Run: headless pygame with SDL's dummy video driver; simulated clock (each Clock.tick advances the game by its frame time, no real sleeping); random seed 0; keys injected as events and as key.get_pressed() state; mouse plan: one left click at the window centre at the start of phase 2, then a move to the lower-right quarter at the start of phase 3.
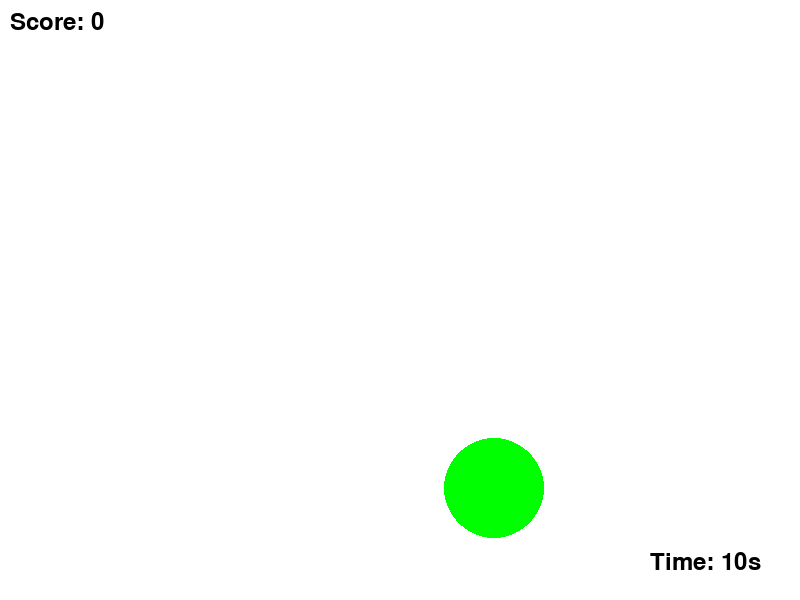
Frame 1 of 4 · flips 1–60 · no input
Frame 2 of 4 · flips 61–180 · clicked the window centre · tapped SPACE, RETURN · held RIGHT (→), D · screen unchanged from frame 1, image omitted
Frame 3 of 4 · flips 181–300 · moved the mouse to the lower-right quarter · held DOWN (↓), S · screen unchanged from frame 2, image omitted
Frame 4 of 4 · flips 301–420 · held LEFT (←), A, UP (↑), W · screen unchanged from frame 3, image omitted

The pygame program that drew these frames:

import pygame
import random

# Initialize Pygame
pygame.init()

# Set up the display
width, height = 800, 600
screen = pygame.display.set_mode((width, height))
pygame.display.set_caption("Click the Circle!")

# Colors
GREEN = (0, 255, 0)
RED = (255, 0, 0)
WHITE = (255, 255, 255)
BLACK = (0, 0, 0)

# Circle settings
circle_size = 100  # Initial size of the circle
MIN_CIRCLE_SIZE = 20  # Minimum size for the circle
circle_position = (random.randint(circle_size, width - circle_size), 
                   random.randint(circle_size, height - circle_size))
is_red_circle = random.choice([True, False])  # Randomly choose if the circle is red

# Font settings
font = pygame.font.Font(None, 36)  # Default font, size 36
large_font = pygame.font.Font(None, 72)  # Large font for final score

# Timer settings
timer_seconds = 10  # Starting time in seconds
start_ticks = pygame.time.get_ticks()  # Get the starting ticks

# Score settings
score = 0  # Initial score

# Game state settings
game_over = False  # Track if the game has ended

# Function to get points based on circle size
def get_points(size):
    return max(1, int(10 / (size / 20)))  # More points for smaller circles

# Main loop
running = True
while running:
    for event in pygame.event.get():
        if event.type == pygame.QUIT:
            running = False
        
        # Allow quitting by pressing 'Q' after the game is over
        if event.type == pygame.KEYDOWN and game_over:
            if event.key == pygame.K_q:
                running = False
        
        if not game_over and event.type == pygame.MOUSEBUTTONDOWN:
            mouse_x, mouse_y = event.pos
            
            # Check if the mouse click is within the circle
            if (mouse_x - circle_position[0]) ** 2 + (mouse_y - circle_position[1]) ** 2 <= (circle_size / 2) ** 2:
                # Check the color of the circle and the button clicked
                if is_red_circle:
                    if event.button == 1:  # Left click
                        score -= get_points(circle_size)  # Deduct points for red circle
                        circle_size += 10  # Increase size
                        print("Clicked on a red circle with left click! Lost points.")
                    elif event.button == 3:  # Right click
                        score += get_points(circle_size)  # Gain points for red circle
                        circle_size = max(MIN_CIRCLE_SIZE, int(circle_size * 0.8))  # Shrink size but respect minimum
                        print("Clicked on a red circle with right click! Gained points.")
                else:  # Green circle
                    if event.button == 1:  # Left click
                        score += get_points(circle_size)  # Gain points for green circle
                        circle_size = max(MIN_CIRCLE_SIZE, int(circle_size * 0.8))  # Shrink size but respect minimum
                        print("Clicked on a green circle with left click! Gained points.")
                    elif event.button == 3:  # Right click
                        score -= get_points(circle_size)  # Deduct points for green circle
                        circle_size += 10  # Increase size
                        print("Clicked on a green circle with right click! Lost points.")
                
                # If circle size is too small to continue
                if circle_size < MIN_CIRCLE_SIZE:
                    print("The circle is too small to continue!")
                    running = False
                else:
                    # Move the circle to a new random position and change its color
                    circle_position = (random.randint(circle_size, width - circle_size), 
                                       random.randint(circle_size, height - circle_size))
                    is_red_circle = random.choice([True, False])  # Randomly choose the new circle color

    if not game_over:
        # Calculate elapsed time
        elapsed_time = (pygame.time.get_ticks() - start_ticks) // 1000  # Convert milliseconds to seconds
        remaining_time = timer_seconds - elapsed_time  # Calculate remaining time

        # Check if the timer has reached zero
        if remaining_time <= 0:
            game_over = True  # End the game
            remaining_time = 0  # To avoid negative values in the display
            print("Time's up! Final Score:", score)

    # Fill the screen with white
    screen.fill(WHITE)

    if not game_over:
        # Draw the circle
        color = RED if is_red_circle else GREEN
        pygame.draw.circle(screen, color, circle_position, int(circle_size / 2))
    
    # Render the timer
    timer_text = font.render(f"Time: {remaining_time}s", True, BLACK)
    screen.blit(timer_text, (width - 150, height - 50))  # Position the timer in the bottom right corner
    
    # Render the score
    score_text = font.render(f"Score: {score}", True, BLACK)
    screen.blit(score_text, (10, 10))  # Position the score in the top left corner
    
    # If the game is over, display the final score in the center of the screen
    if game_over:
        final_score_text = large_font.render(f"Final Score: {score}", True, BLACK)
        screen.blit(final_score_text, (width // 2 - final_score_text.get_width() // 2, height // 2 - final_score_text.get_height() // 2))
        
        # Display instruction to quit
        quit_text = font.render("Press 'Q' to quit", True, BLACK)
        screen.blit(quit_text, (width // 2 - quit_text.get_width() // 2, height // 2 + 50))

    # Update the display
    pygame.display.flip()

# Clean up
pygame.quit()
